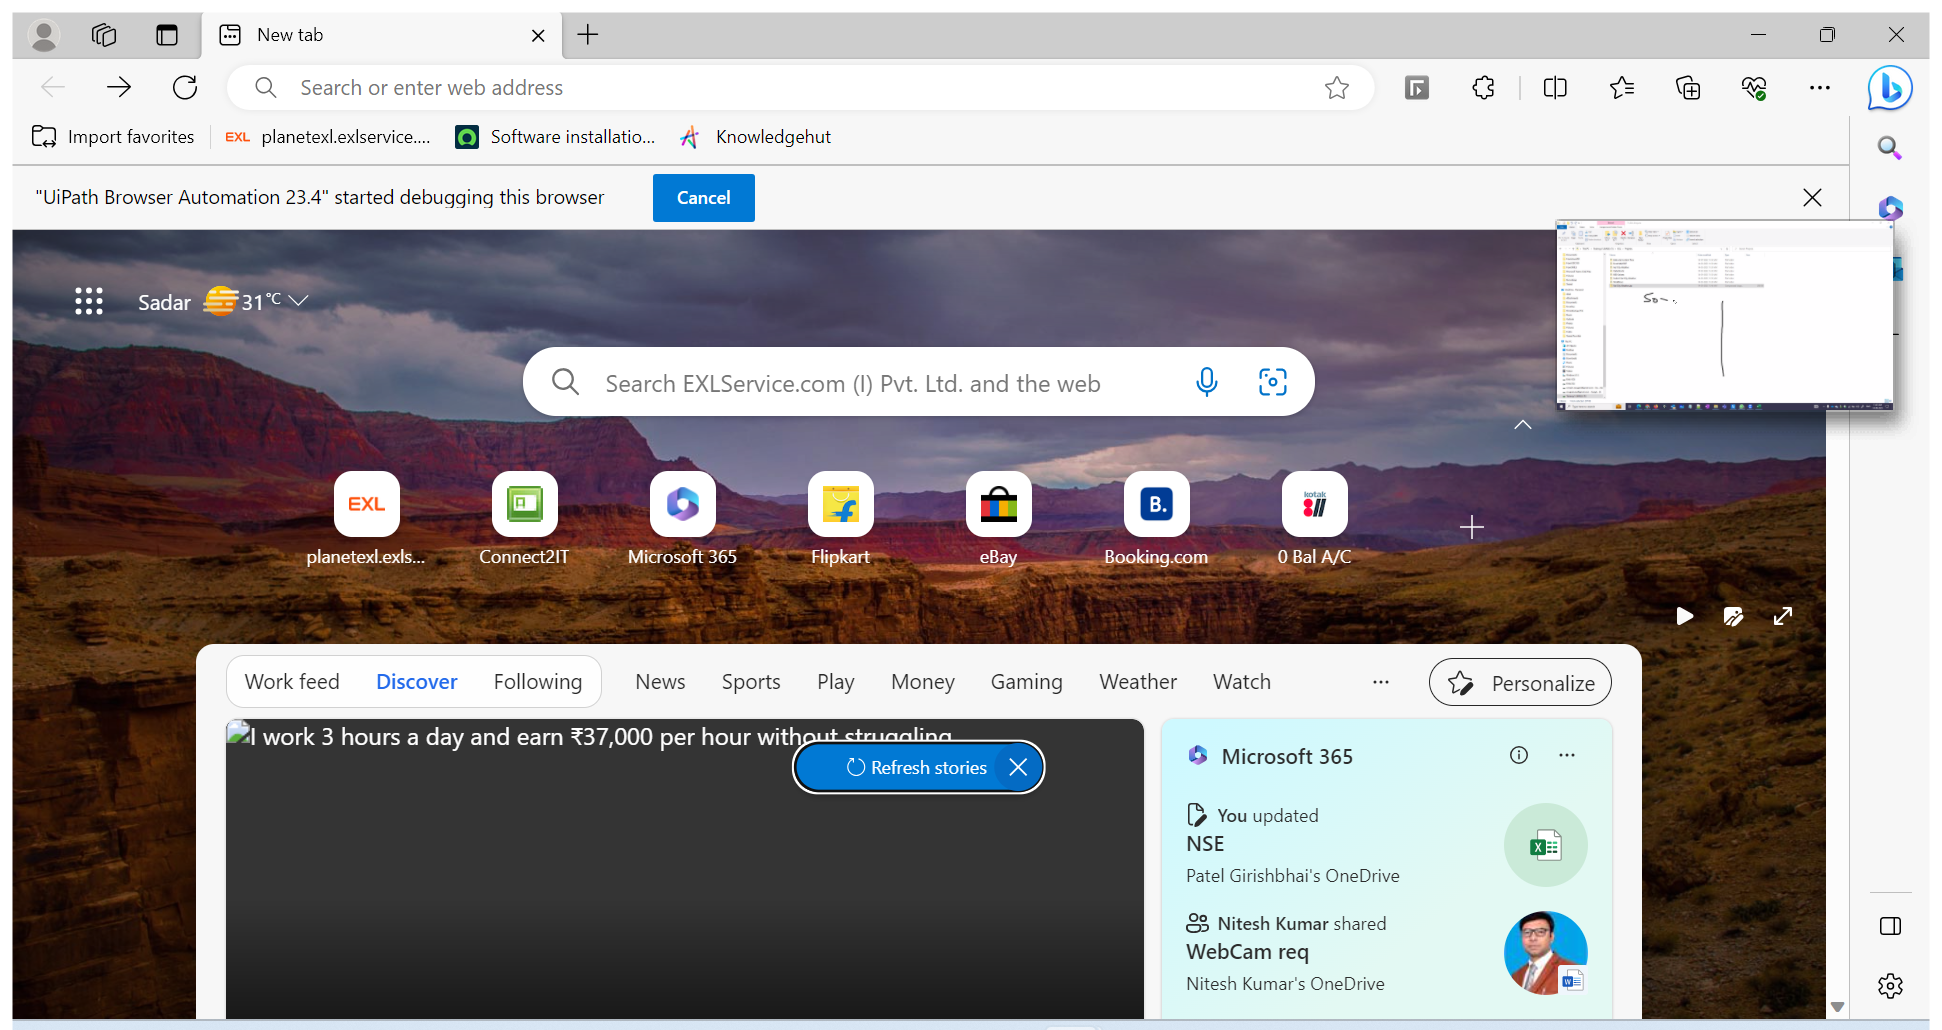
Task: Get City Weather
Workflow: Main

Step 1: Use Browser Edge: New tab in window 'New tab' (msedge.exe)

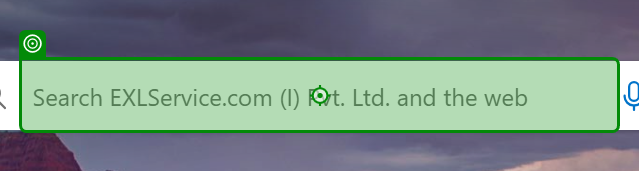
Step 2: type "["weather update in " + city + "[k(Enter)]"]" into 'editable text'

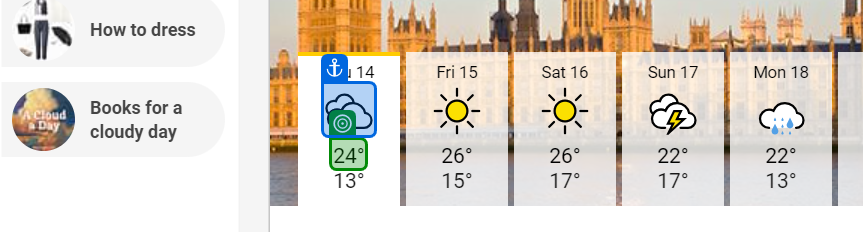
Step 3: get-text from '24°'